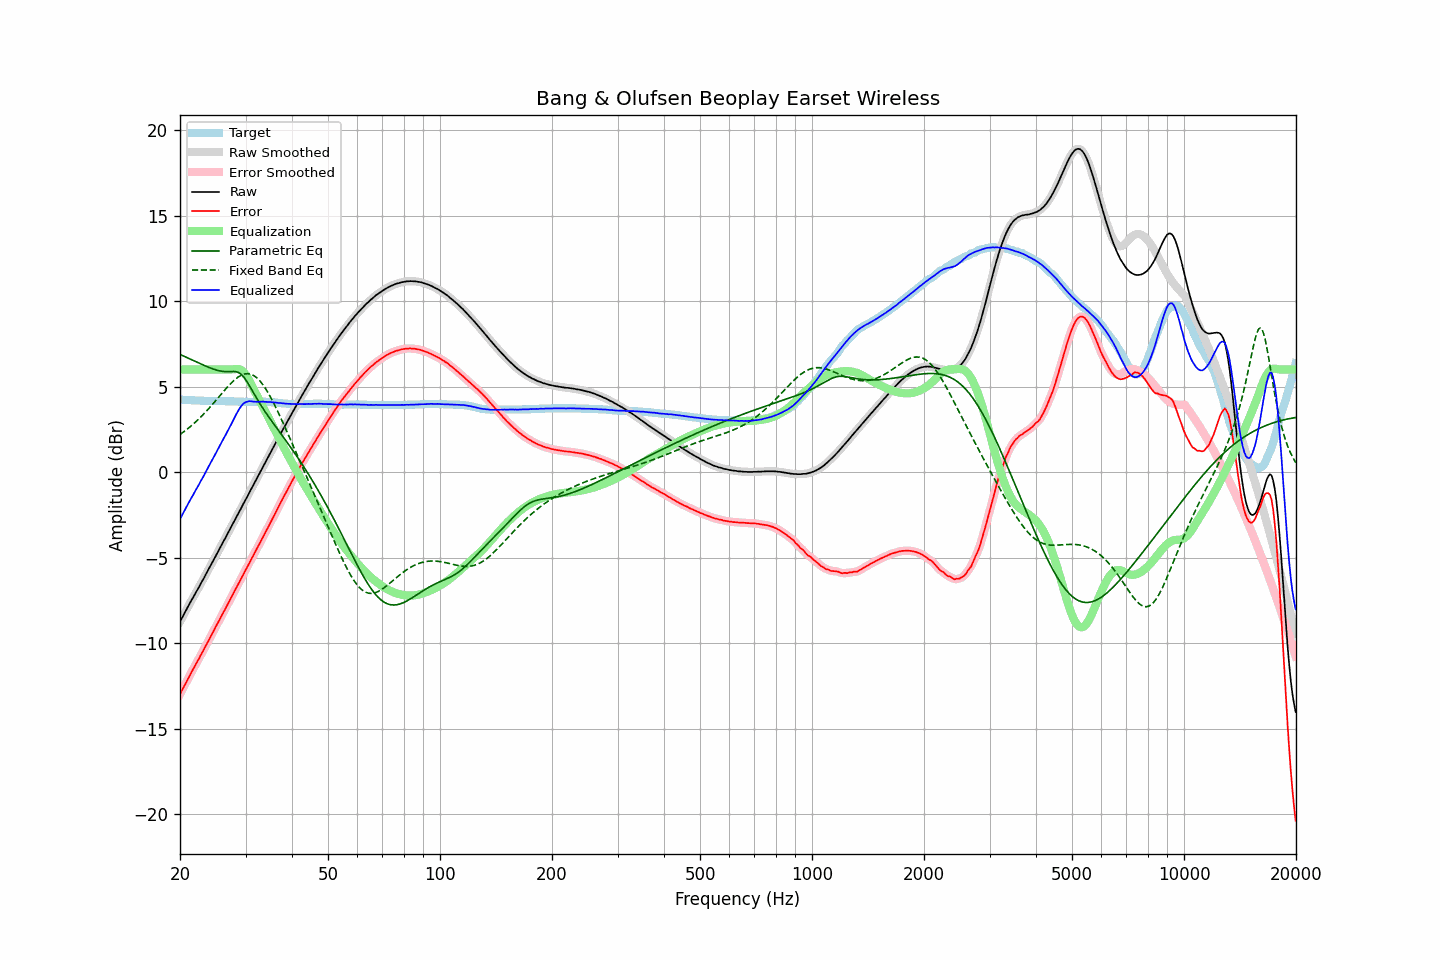

The table this chart was drawn from, first rows:
frequency, raw, error, smoothed, error_smoothed, equalization, parametric_eq, fixed_band_eq, equalized_raw, equalized_smoothed, target
20.00, -8.75, -12.99, -8.75, -12.99, 6.00, 6.88, 2.20, -2.75, -2.75, 4.23
20.20, -8.57, -12.81, -8.58, -12.81, 6.00, 6.84, 2.26, -2.57, -2.58, 4.23
20.40, -8.40, -12.63, -8.40, -12.63, 6.00, 6.80, 2.33, -2.40, -2.40, 4.22
20.61, -8.23, -12.45, -8.22, -12.45, 6.00, 6.75, 2.40, -2.23, -2.22, 4.22
20.81, -8.04, -12.26, -8.05, -12.26, 6.00, 6.71, 2.47, -2.04, -2.05, 4.21
21.02, -7.87, -12.09, -7.87, -12.08, 6.00, 6.67, 2.55, -1.87, -1.87, 4.21
21.23, -7.69, -11.90, -7.70, -11.90, 6.00, 6.62, 2.62, -1.69, -1.70, 4.20
21.44, -7.52, -11.73, -7.53, -11.73, 6.00, 6.58, 2.70, -1.52, -1.53, 4.20
21.66, -7.37, -11.56, -7.36, -11.55, 6.00, 6.54, 2.78, -1.37, -1.36, 4.19
21.87, -7.19, -11.39, -7.19, -11.38, 6.00, 6.49, 2.87, -1.19, -1.19, 4.19
22.09, -7.02, -11.21, -7.03, -11.22, 6.00, 6.45, 2.95, -1.02, -1.03, 4.18
22.31, -6.86, -11.05, -6.86, -11.04, 6.00, 6.41, 3.04, -0.86, -0.86, 4.18
22.54, -6.70, -10.88, -6.69, -10.87, 6.00, 6.36, 3.13, -0.70, -0.69, 4.18
22.76, -6.51, -10.69, -6.52, -10.70, 6.00, 6.32, 3.23, -0.51, -0.52, 4.17
22.99, -6.36, -10.53, -6.35, -10.52, 6.00, 6.28, 3.32, -0.36, -0.35, 4.17
23.22, -6.19, -10.35, -6.18, -10.34, 6.00, 6.24, 3.42, -0.19, -0.18, 4.16
23.45, -5.99, -10.16, -6.00, -10.17, 6.00, 6.20, 3.52, 0.01, -0.00, 4.16
23.69, -5.83, -9.99, -5.82, -9.98, 6.00, 6.16, 3.62, 0.17, 0.18, 4.16
23.92, -5.64, -9.80, -5.65, -9.80, 6.00, 6.12, 3.72, 0.36, 0.35, 4.15
24.16, -5.47, -9.63, -5.48, -9.63, 6.00, 6.08, 3.83, 0.53, 0.52, 4.15
24.40, -5.30, -9.46, -5.30, -9.45, 6.00, 6.05, 3.93, 0.70, 0.70, 4.15
24.65, -5.14, -9.29, -5.13, -9.28, 6.00, 6.01, 4.04, 0.86, 0.87, 4.15
24.89, -4.95, -9.10, -4.95, -9.10, 6.00, 5.98, 4.15, 1.05, 1.05, 4.14
25.14, -4.77, -8.92, -4.77, -8.92, 6.00, 5.96, 4.26, 1.23, 1.23, 4.14
25.39, -4.59, -8.74, -4.60, -8.74, 6.00, 5.93, 4.37, 1.41, 1.40, 4.14
25.65, -4.43, -8.57, -4.42, -8.56, 6.00, 5.91, 4.48, 1.57, 1.58, 4.14
25.91, -4.25, -8.39, -4.25, -8.39, 6.00, 5.89, 4.59, 1.75, 1.75, 4.14
26.16, -4.06, -8.21, -4.07, -8.21, 6.00, 5.88, 4.70, 1.94, 1.93, 4.14
26.43, -3.90, -8.04, -3.89, -8.03, 6.00, 5.87, 4.81, 2.10, 2.11, 4.14
26.69, -3.71, -7.85, -3.71, -7.85, 6.00, 5.87, 4.92, 2.29, 2.29, 4.13
26.96, -3.54, -7.67, -3.54, -7.67, 6.00, 5.87, 5.02, 2.46, 2.46, 4.13
27.23, -3.36, -7.49, -3.36, -7.49, 6.00, 5.87, 5.12, 2.64, 2.64, 4.13
27.50, -3.19, -7.32, -3.18, -7.31, 6.00, 5.88, 5.22, 2.81, 2.82, 4.13
27.77, -3.00, -7.14, -3.00, -7.13, 6.01, 5.88, 5.31, 3.01, 3.01, 4.13
28.05, -2.82, -6.95, -2.83, -6.96, 6.02, 5.88, 5.40, 3.20, 3.20, 4.12
28.33, -2.65, -6.78, -2.65, -6.77, 6.03, 5.86, 5.47, 3.38, 3.38, 4.12
28.62, -2.48, -6.60, -2.48, -6.60, 6.03, 5.84, 5.55, 3.55, 3.55, 4.12
28.90, -2.29, -6.41, -2.30, -6.42, 6.01, 5.79, 5.60, 3.72, 3.71, 4.11
29.19, -2.12, -6.24, -2.12, -6.23, 5.97, 5.72, 5.66, 3.84, 3.85, 4.11
29.48, -1.93, -6.05, -1.94, -6.05, 5.90, 5.62, 5.70, 3.96, 3.96, 4.11
29.78, -1.77, -5.87, -1.77, -5.87, 5.80, 5.52, 5.73, 4.04, 4.04, 4.10
30.08, -1.59, -5.69, -1.59, -5.69, 5.68, 5.38, 5.74, 4.09, 4.09, 4.10
30.38, -1.42, -5.52, -1.41, -5.51, 5.54, 5.24, 5.75, 4.12, 4.12, 4.10
30.68, -1.22, -5.33, -1.23, -5.33, 5.37, 5.07, 5.74, 4.14, 4.14, 4.10
30.99, -1.05, -5.15, -1.05, -5.15, 5.19, 4.91, 5.72, 4.14, 4.14, 4.10
31.30, -0.88, -4.98, -0.87, -4.98, 5.00, 4.75, 5.68, 4.12, 4.13, 4.10
31.61, -0.70, -4.81, -0.70, -4.81, 4.81, 4.58, 5.64, 4.11, 4.11, 4.11
31.93, -0.52, -4.63, -0.52, -4.63, 4.63, 4.42, 5.57, 4.11, 4.11, 4.11
32.24, -0.34, -4.46, -0.34, -4.46, 4.45, 4.26, 5.49, 4.11, 4.11, 4.11
32.57, -0.17, -4.28, -0.16, -4.28, 4.28, 4.10, 5.40, 4.11, 4.11, 4.11
32.89, 0.02, -4.10, 0.02, -4.10, 4.10, 3.95, 5.30, 4.12, 4.12, 4.11
33.22, 0.20, -3.92, 0.20, -3.92, 3.92, 3.81, 5.18, 4.12, 4.12, 4.11
33.55, 0.38, -3.74, 0.37, -3.74, 3.74, 3.66, 5.05, 4.12, 4.11, 4.11
33.89, 0.55, -3.57, 0.55, -3.56, 3.56, 3.52, 4.91, 4.11, 4.11, 4.11
34.23, 0.72, -3.38, 0.73, -3.38, 3.38, 3.38, 4.76, 4.10, 4.11, 4.10
34.57, 0.91, -3.20, 0.90, -3.20, 3.20, 3.25, 4.60, 4.10, 4.10, 4.10
34.92, 1.08, -3.01, 1.08, -3.01, 3.01, 3.12, 4.44, 4.10, 4.10, 4.09
35.27, 1.25, -2.83, 1.26, -2.83, 2.83, 2.98, 4.26, 4.08, 4.09, 4.08
35.62, 1.43, -2.64, 1.43, -2.64, 2.64, 2.85, 4.08, 4.08, 4.08, 4.07
35.97, 1.61, -2.47, 1.61, -2.46, 2.46, 2.72, 3.89, 4.07, 4.07, 4.07
... 635 more rows
